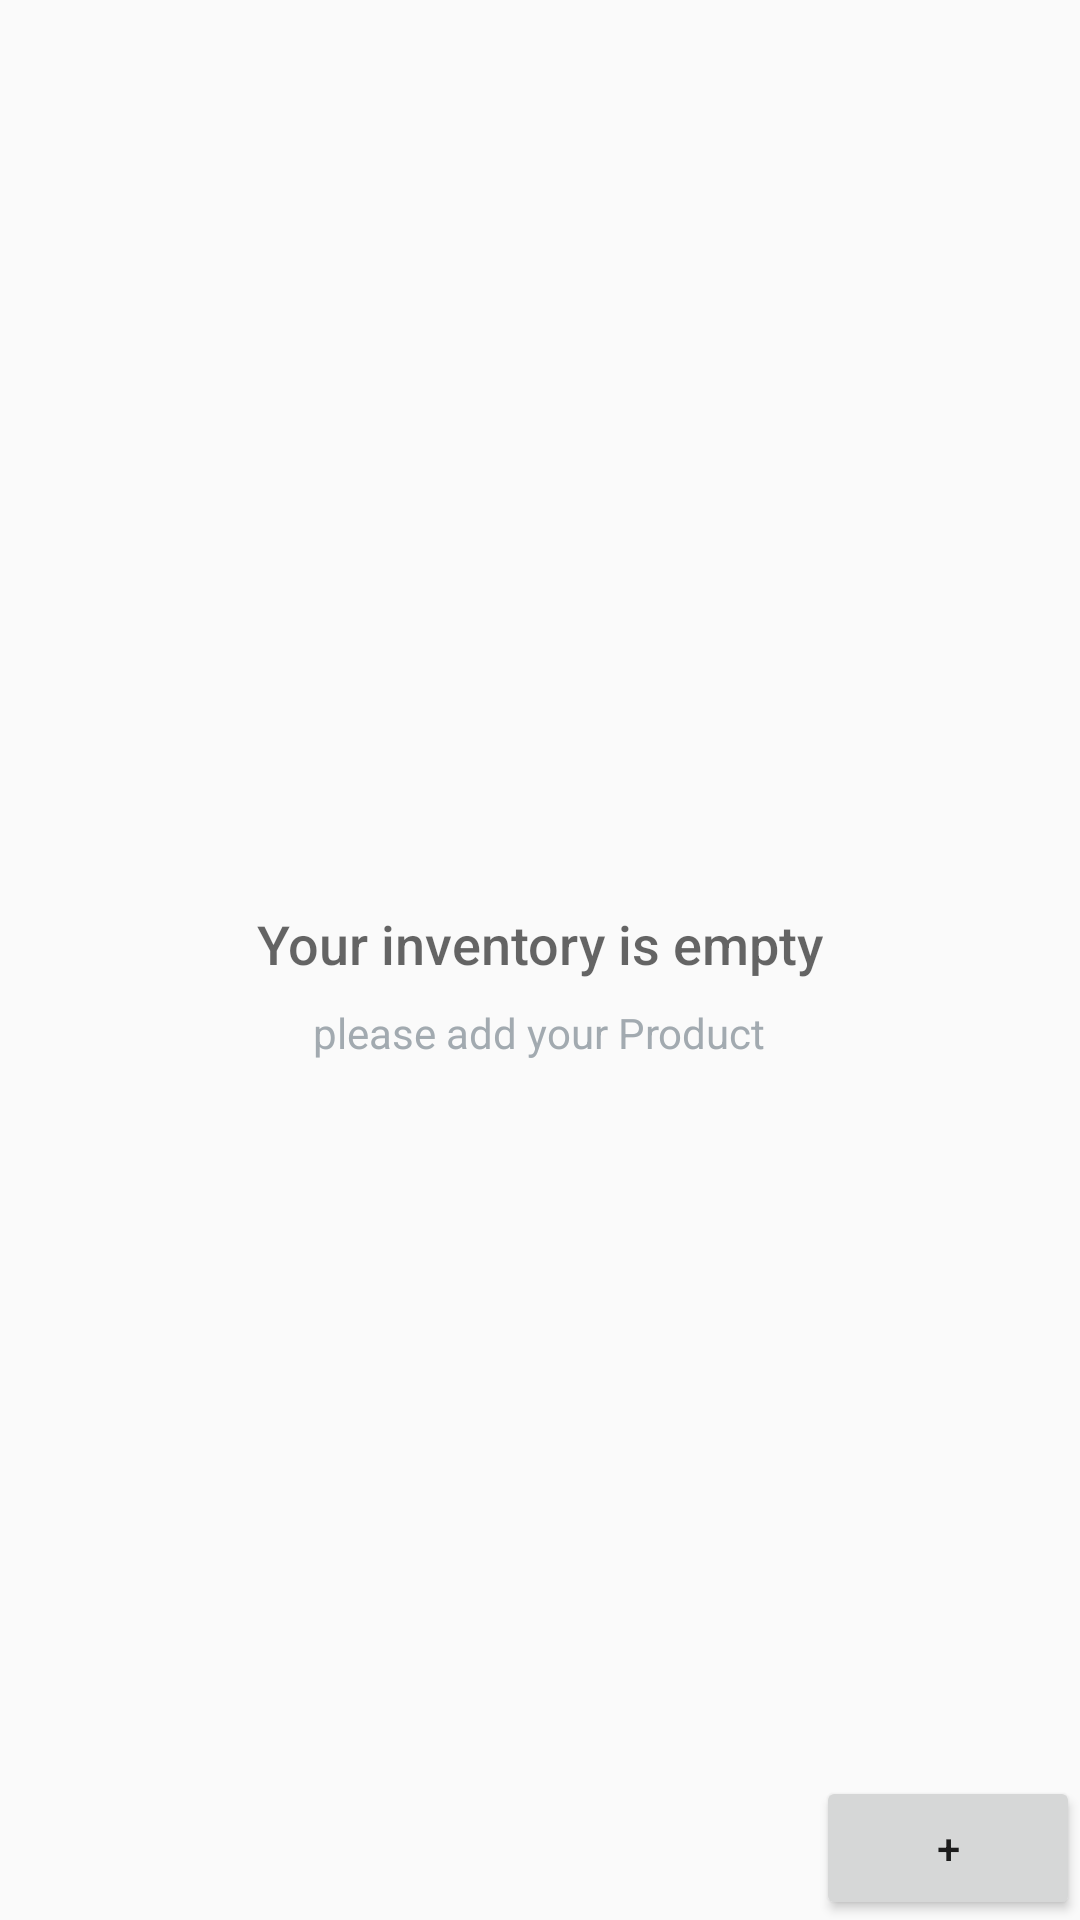

Layout XML and referenced resources for this Android screen:
<!-- AndroidManifest.xml: application theme AppTheme -->
<!-- res/layout/activity_main.xml -->
<?xml version="1.0" encoding="utf-8"?>
<RelativeLayout xmlns:android="http://schemas.android.com/apk/res/android"
    xmlns:tools="http://schemas.android.com/tools"
    android:layout_width="match_parent"
    android:layout_height="match_parent"
    tools:context=".MainActivity">


    <ListView
        android:id="@+id/list"
        android:layout_width="match_parent"
        android:layout_height="match_parent" />


    <RelativeLayout
        android:id="@+id/empty_view"
        android:layout_width="wrap_content"
        android:layout_height="wrap_content"
        android:layout_centerInParent="true">


        <TextView
            android:id="@+id/empty_title_text"
            android:layout_width="wrap_content"
            android:layout_height="wrap_content"
            android:layout_centerHorizontal="true"
            android:fontFamily="sans-serif-medium"
            android:paddingTop="16dp"
            android:text="@string/title_empty_textvView"
            android:textAppearance="?android:textAppearanceMedium" />

        <TextView
            android:id="@+id/empty_subtitle_text"
            android:layout_width="wrap_content"
            android:layout_height="wrap_content"
            android:layout_below="@+id/empty_title_text"
            android:layout_centerHorizontal="true"
            android:fontFamily="sans-serif"
            android:paddingTop="8dp"
            android:text="@string/empty_textView"
            android:textAppearance="?android:textAppearanceSmall"
            android:textColor="#A2AAB0" />
    </RelativeLayout>

    <Button
        android:id="@+id/clickMe"
        android:layout_width="wrap_content"
        android:layout_height="wrap_content"
        android:layout_alignParentBottom="true"
        android:layout_alignParentEnd="true"
        android:text="@string/addYourProduct" />

</RelativeLayout>
<!-- resources referenced by this layout -->
<resources>
  <string name="addYourProduct">+</string>
  <string name="empty_textView">please add your Product</string>
  <string name="title_empty_textvView">Your inventory is empty</string>
  <style name="AppTheme" parent="Theme.AppCompat.Light.DarkActionBar">
          <item name="colorPrimary">@color/colorPrimary</item>
          <item name="colorPrimaryDark">@color/colorPrimaryDark</item>
          <item name="colorAccent">@color/colorAccent</item>
      </style>
  <!-- not gathered from this repository: default colours our renderer supplied (Android Studio template values) -->
  <color name="colorPrimary">#FF6200EE</color>
  <color name="colorPrimaryDark">#FF3700B3</color>
  <color name="colorAccent">#FF03DAC5</color>
</resources>
